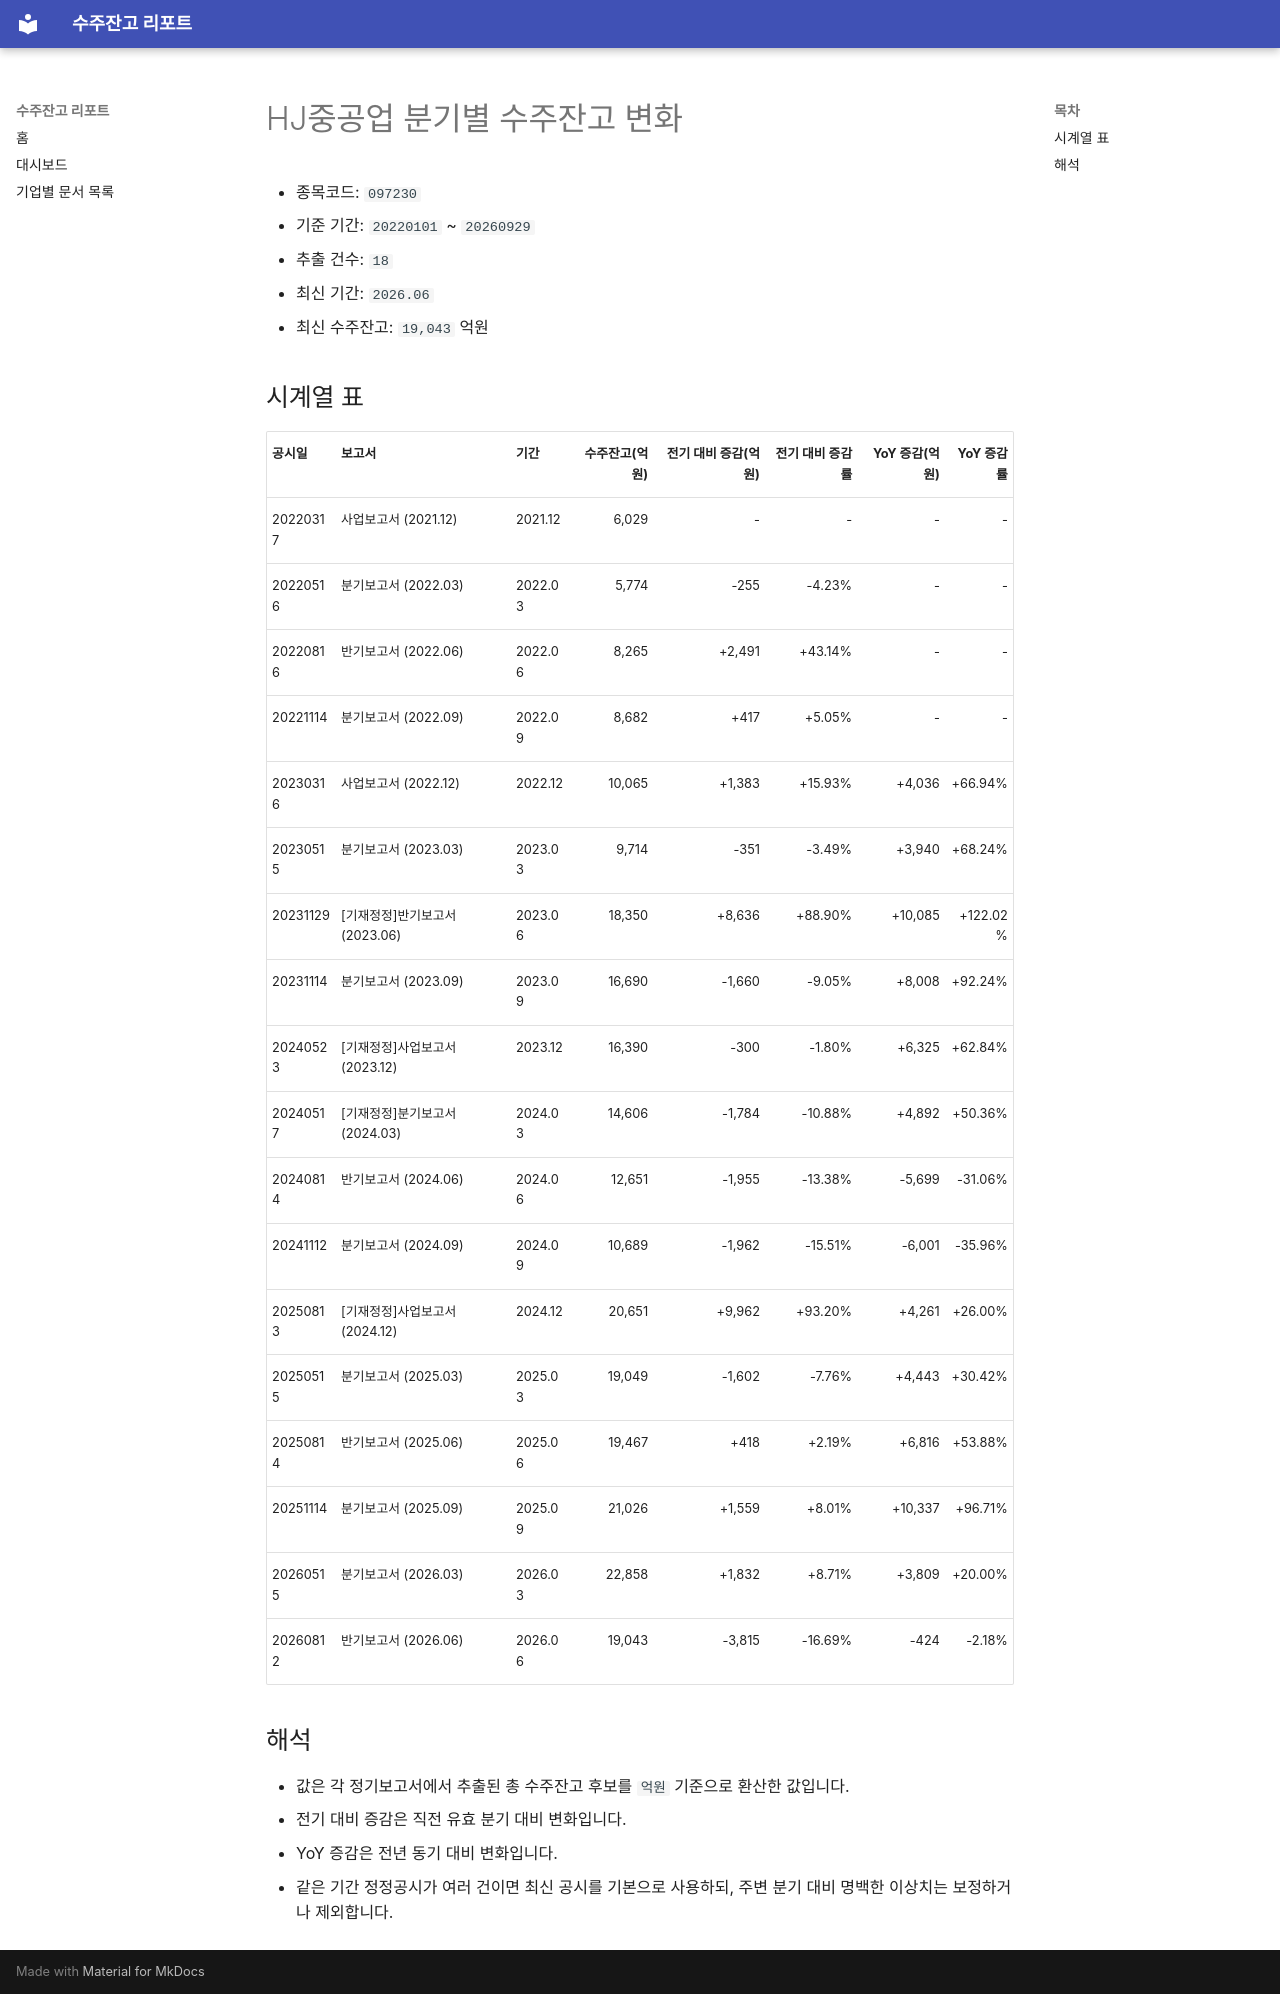

repository: agent-jaden/order-backlog-dashboard · page: companies/HJ중공업_수주잔고(097230)/index.html · generator: mkdocs

# HJ중공업 분기별 수주잔고 변화

- 종목코드: `097230`
- 기준 기간: `20220101` ~ `20260929`
- 추출 건수: `18`
- 최신 기간: `2026.06`
- 최신 수주잔고: `19,043` 억원

## 시계열 표

| 공시일 | 보고서 | 기간 | 수주잔고(억원) | 전기 대비 증감(억원) | 전기 대비 증감률 | YoY 증감(억원) | YoY 증감률 |
| --- | --- | --- | ---: | ---: | ---: | ---: | ---: |
| 20220317 | 사업보고서 (2021.12) | 2021.12 | 6,029 | - | - | - | - |
| 20220516 | 분기보고서 (2022.03) | 2022.03 | 5,774 | -255 | -4.23% | - | - |
| 20220816 | 반기보고서 (2022.06) | 2022.06 | 8,265 | +2,491 | +43.14% | - | - |
| 20221114 | 분기보고서 (2022.09) | 2022.09 | 8,682 | +417 | +5.05% | - | - |
| 20230316 | 사업보고서 (2022.12) | 2022.12 | 10,065 | +1,383 | +15.93% | +4,036 | +66.94% |
| 20230515 | 분기보고서 (2023.03) | 2023.03 | 9,714 | -351 | -3.49% | +3,940 | +68.24% |
| 20231129 | [기재정정]반기보고서 (2023.06) | 2023.06 | 18,350 | +8,636 | +88.90% | +10,085 | +122.02% |
| 20231114 | 분기보고서 (2023.09) | 2023.09 | 16,690 | -1,660 | -9.05% | +8,008 | +92.24% |
| 20240523 | [기재정정]사업보고서 (2023.12) | 2023.12 | 16,390 | -300 | -1.80% | +6,325 | +62.84% |
| 20240517 | [기재정정]분기보고서 (2024.03) | 2024.03 | 14,606 | -1,784 | -10.88% | +4,892 | +50.36% |
| 20240814 | 반기보고서 (2024.06) | 2024.06 | 12,651 | -1,955 | -13.38% | -5,699 | -31.06% |
| 20241112 | 분기보고서 (2024.09) | 2024.09 | 10,689 | -1,962 | -15.51% | -6,001 | -35.96% |
| 20250813 | [기재정정]사업보고서 (2024.12) | 2024.12 | 20,651 | +9,962 | +93.20% | +4,261 | +26.00% |
| 20250515 | 분기보고서 (2025.03) | 2025.03 | 19,049 | -1,602 | -7.76% | +4,443 | +30.42% |
| 20250814 | 반기보고서 (2025.06) | 2025.06 | 19,467 | +418 | +2.19% | +6,816 | +53.88% |
| 20251114 | 분기보고서 (2025.09) | 2025.09 | 21,026 | +1,559 | +8.01% | +10,337 | +96.71% |
| 20260515 | 분기보고서 (2026.03) | 2026.03 | 22,858 | +1,832 | +8.71% | +3,809 | +20.00% |
| 20260812 | 반기보고서 (2026.06) | 2026.06 | 19,043 | -3,815 | -16.69% | -424 | -2.18% |

## 해석

- 값은 각 정기보고서에서 추출된 총 수주잔고 후보를 `억원` 기준으로 환산한 값입니다.
- 전기 대비 증감은 직전 유효 분기 대비 변화입니다.
- YoY 증감은 전년 동기 대비 변화입니다.
- 같은 기간 정정공시가 여러 건이면 최신 공시를 기본으로 사용하되, 주변 분기 대비 명백한 이상치는 보정하거나 제외합니다.
